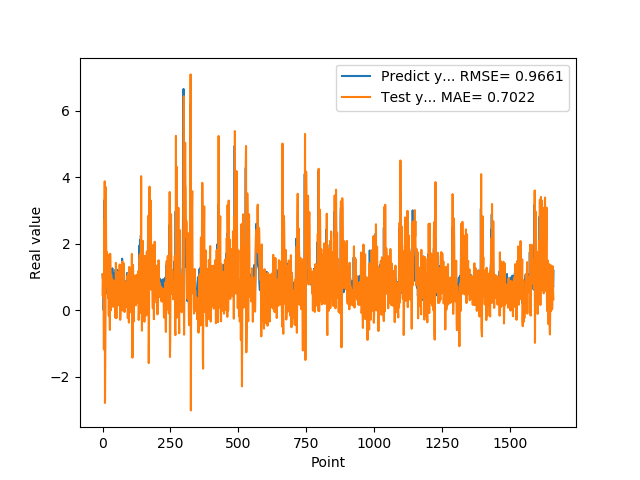

Source data for this figure (header and first rows):
1.074290990829999792e+00, 4.608498998293945603e-01
9.521890282630000035e-01, 1.087657299834422719e+00
9.879170060160000766e-01, 8.730513207408746590e-01
1.011654973029999960e+00, 3.945136518626887190e-01
0.000000000000000000e+00, 5.912019889018472751e-01
7.643579840659999736e-01, -1.184294051424886529e+00
7.788103222849999119e-01, 2.708526660577561973e+00
3.306220054629999794e+00, 1.594537198626018837e+00
1.055441975589999970e+00, 3.873563532260706044e+00
7.543110251430000801e-01, -2.793231174478369550e+00
7.915459871289999283e-01, -1.341818484366699371e+00
1.409499049189999909e+00, -1.131398259670980955e-01
8.875439763070001042e-01, 3.700451205380687725e+00
6.401469707490000660e-01, 2.143097122034161917e+00
5.082880258560000808e-01, 1.591752073867398476e+00
8.640019893649999450e-01, 7.788314819264846589e-01
5.725920200349999822e-01, 1.744282934236056182e+00
8.469420075419999971e-01, 9.747567373520922285e-01
9.181020259860001032e-01, 1.049541412277604335e+00
7.976629734039999420e-01, 6.786368867261393101e-01
9.608020186419998776e-01, 4.542456385462764756e-01
9.555831551549999192e-01, 3.716517603605796749e-01
3.470349907879999862e-01, 6.685172946500449465e-01
9.546210169789999256e-01, -1.684282928374611354e-01
1.293938040730000072e+00, 1.002383565889702677e+00
5.251880288119999962e-01, 1.669384017557965061e+00
4.773890078070000542e-01, -3.088895234557464606e-02
1.275226235389999907e+00, -5.963461421708204924e-01
8.723750114439999814e-01, 1.694951654229025717e+00
8.355640172959999390e-01, 1.253237302907502571e+00
7.321749925609999377e-01, 1.992694430432763453e-01
7.640249729160000225e-01, -4.398182009670328386e-03
4.072830080990000323e-01, 1.061811660132052859e+00
4.752210080619999610e-01, 2.173583778000772737e-01
8.781340122220000488e-01, 3.395908113709934506e-01
7.414129972460000717e-01, 9.351250625939211414e-01
1.258002042770000051e+00, 7.232758618039129006e-01
1.069700956339999953e+00, 7.190635803849771968e-01
7.274609804150000691e-01, 1.907325900233634575e-01
7.892770171170000459e-01, 9.877726238859876884e-02
6.237750053410000550e-01, 4.958180229326565880e-01
6.914690136910000007e-01, 8.904414637166406798e-01
8.557710051540000640e-01, 8.252084635614314045e-01
7.093830108640000187e-01, 7.964284666321186368e-01
1.014547944070000041e+00, 3.717190462256008132e-01
1.115731000900000103e+00, 6.450115289755782300e-01
4.182830154900000208e-01, 8.710387141508572073e-01
1.002280950550000105e+00, -2.241035112424933362e-01
1.218860983849999968e+00, 7.874430464767633309e-01
1.143296003339999922e+00, 1.420666866230160030e+00
6.528189778330000248e-01, 1.250253065390360074e+00
6.746559739110000731e-01, -2.428613836459540543e-01
6.009536385540000802e-01, 5.118884859830097334e-01
6.694570183749999348e-01, 7.376716948091450732e-01
6.538079977039999990e-01, 1.148391642334376739e+00
7.814120054240000224e-01, 4.784242202731521787e-01
1.206303954120000022e+00, 4.321300441853148655e-01
8.469259738919999725e-01, 1.027165362226555079e+00
8.286409974099999687e-01, 4.089979165535736483e-01
6.482390165329999787e-01, 2.201989308395140288e-01
5.623700022700000023e-01, 1.417320180626943926e-01
... 1,599 more rows
